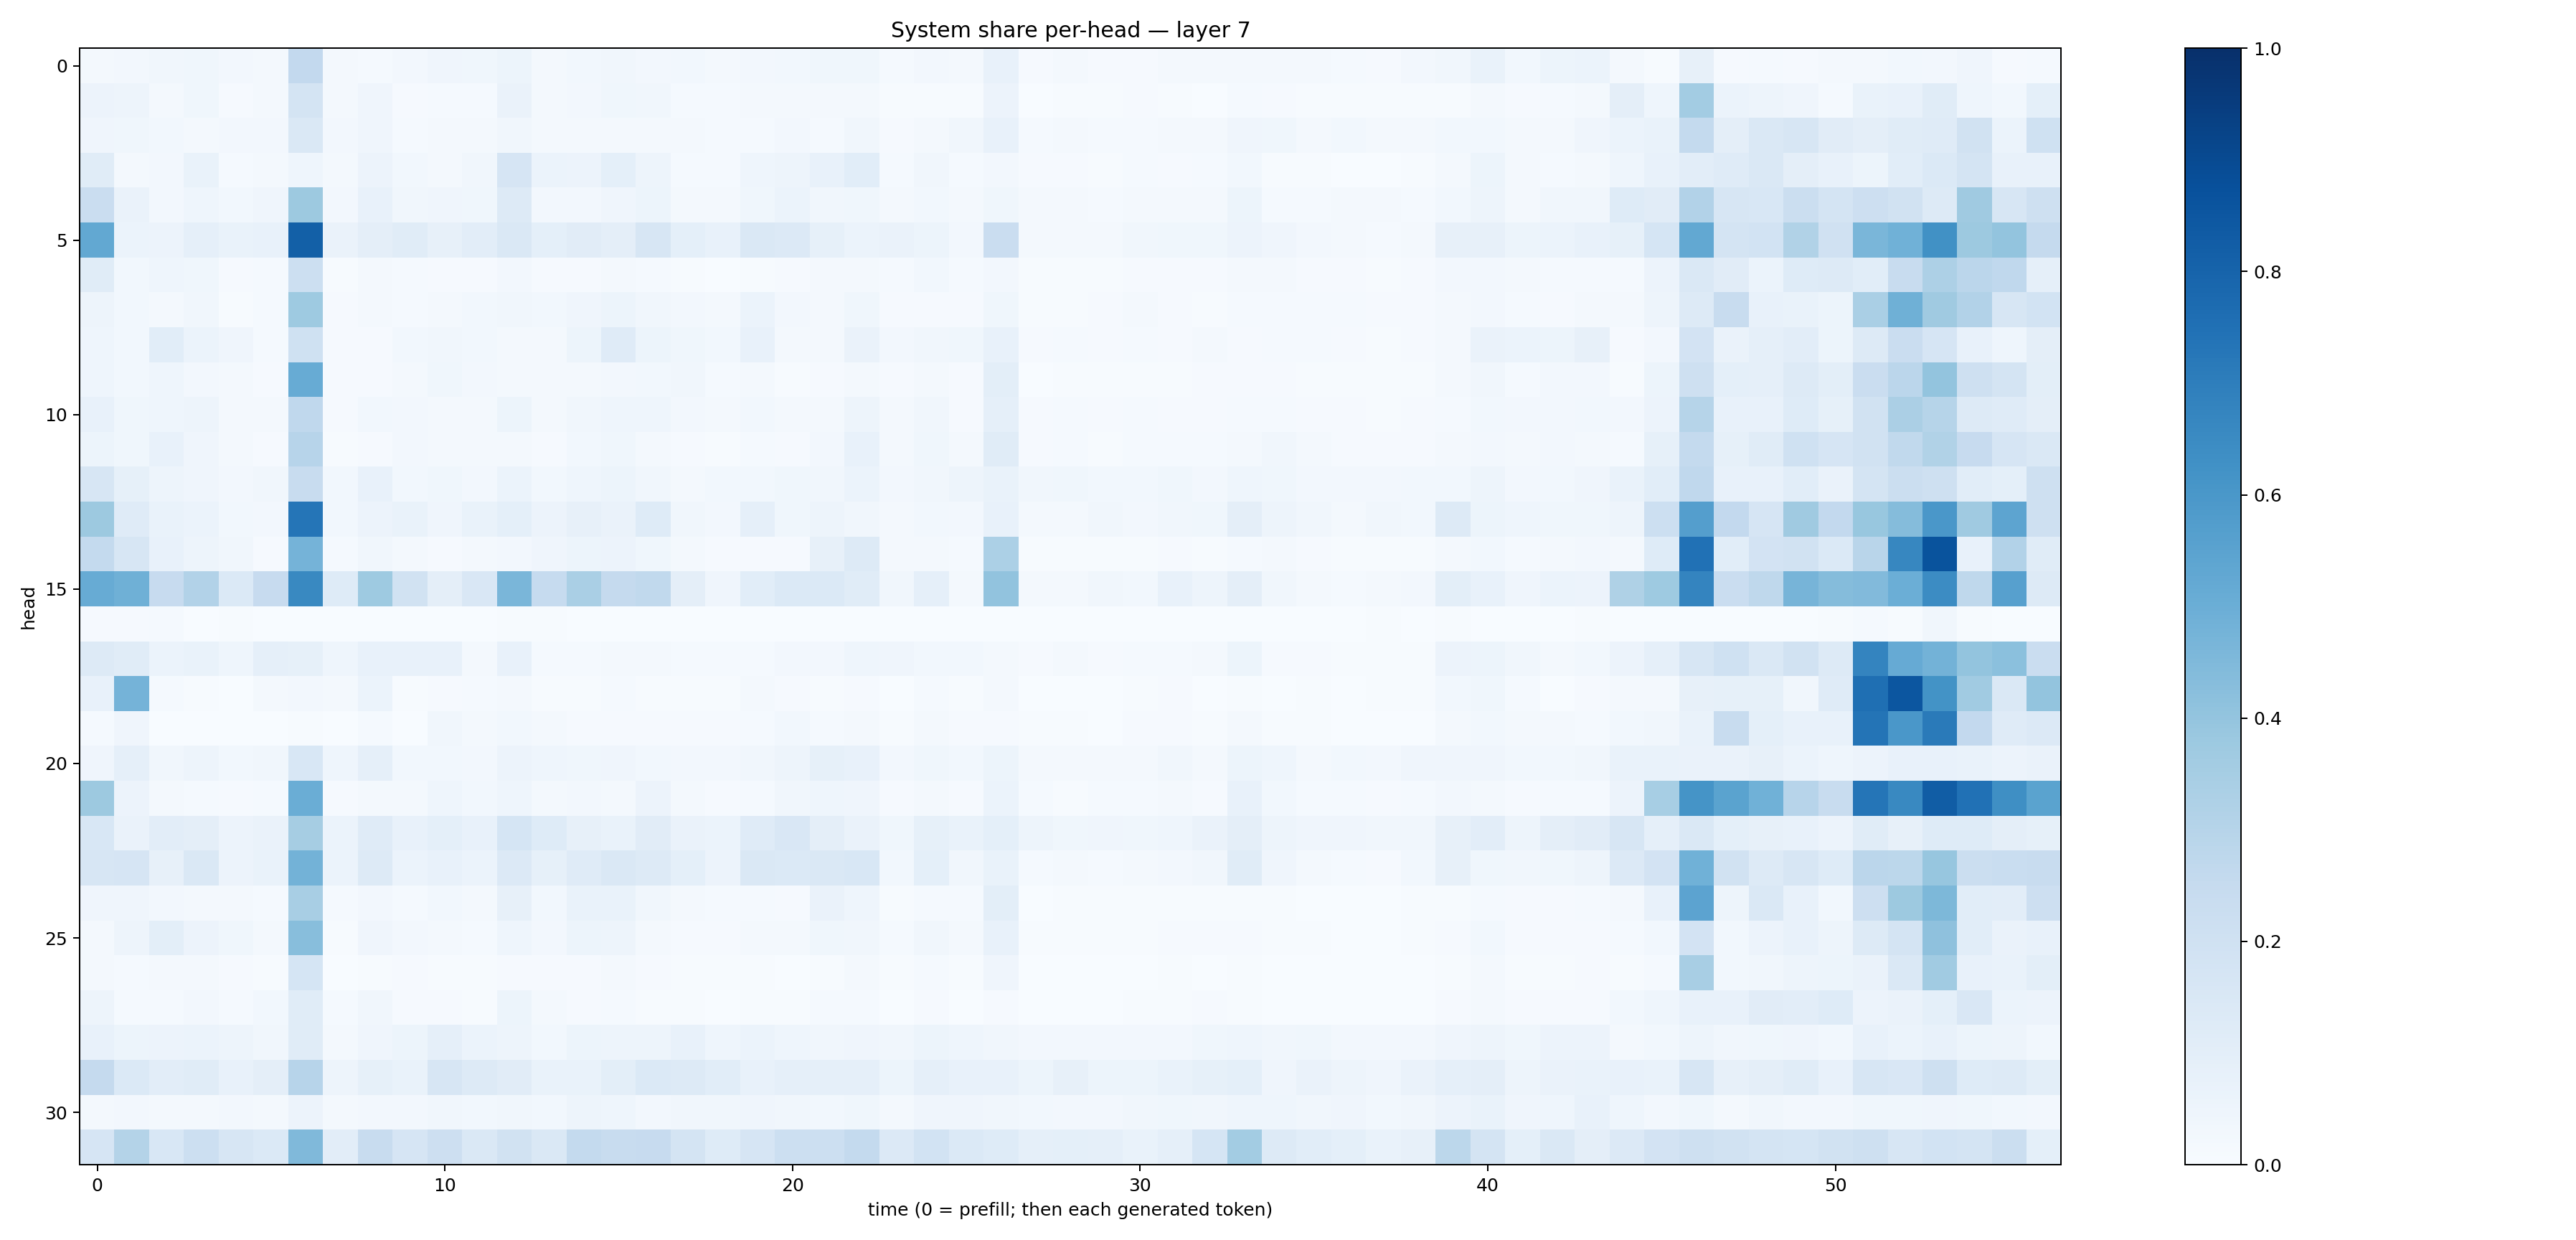

The file beside this chart, header and first rows:
0.020878498, 0.02416115, 0.031686503, 0.03621197, 0.023966074, 0.017989695, 0.25795117, 0.01573464, 0.013862462, 0.027164051, 0.041859604, 0.03799979, 0.052140005, 0.017464641, 0.027408306, 0.032238144, 0.023822015, 0.02806573, 0.019355372, 0.024604678, 0.028535254, 0.037592884, 0.037580036, 0.011804043
0.05588, 0.04983, 0.01919, 0.03701, 0.01031, 0.02241, 0.172, 0.017, 0.04276, 0.008835, 0.01458, 0.01357, 0.06486, 0.02276, 0.02709, 0.03648, 0.03199, 0.01176, 0.01201, 0.01894, 0.02057, 0.01601, 0.01942, 0.004934
0.04064, 0.03822, 0.02753, 0.02171, 0.02602, 0.02514, 0.1462, 0.02569, 0.04116, 0.01496, 0.01921, 0.01859, 0.03449, 0.01942, 0.01591, 0.0171, 0.01716, 0.0204, 0.01507, 0.01423, 0.02517, 0.01397, 0.0315, 0.01125
0.1165, 0.0233, 0.02512, 0.06899, 0.01479, 0.02067, 0.04564, 0.01905, 0.05776, 0.028, 0.02004, 0.0334, 0.1671, 0.06223, 0.05701, 0.0927, 0.04863, 0.01343, 0.01263, 0.04687, 0.05018, 0.07276, 0.107, 0.01509
0.227, 0.06334, 0.02636, 0.04442, 0.03059, 0.04025, 0.3753, 0.02614, 0.0724, 0.03373, 0.03976, 0.03583, 0.1328, 0.02575, 0.02626, 0.04066, 0.05243, 0.02052, 0.02031, 0.03635, 0.05998, 0.03127, 0.0385, 0.0182
0.527, 0.05887, 0.0555, 0.08923, 0.07015, 0.07101, 0.8149, 0.06455, 0.09379, 0.1139, 0.07822, 0.1038, 0.1444, 0.09206, 0.1107, 0.09687, 0.1592, 0.09292, 0.07726, 0.1426, 0.135, 0.08282, 0.05961, 0.06428
0.1144, 0.03033, 0.04314, 0.0385, 0.01059, 0.01454, 0.2164, 0.00624, 0.01779, 0.01451, 0.007864, 0.01042, 0.02642, 0.01124, 0.009264, 0.01976, 0.01226, 0.004808, 0.003508, 0.005873, 0.008728, 0.02274, 0.02092, 0.01264
0.04944, 0.03094, 0.02042, 0.03297, 0.007263, 0.01228, 0.3719, 0.01087, 0.02102, 0.01515, 0.01765, 0.02865, 0.03271, 0.02742, 0.03944, 0.05115, 0.03445, 0.02499, 0.02288, 0.06056, 0.0269, 0.02223, 0.03752, 0.01147
0.04435, 0.03072, 0.1085, 0.06239, 0.04051, 0.01508, 0.1999, 0.01142, 0.01144, 0.02936, 0.03372, 0.02828, 0.01959, 0.02242, 0.05096, 0.1207, 0.05282, 0.03609, 0.02742, 0.07714, 0.0196, 0.01599, 0.066, 0.0241
0.04465, 0.02791, 0.04306, 0.02539, 0.02008, 0.009682, 0.5105, 0.01063, 0.01141, 0.01749, 0.03721, 0.02407, 0.01689, 0.01716, 0.01926, 0.02517, 0.02925, 0.03204, 0.01373, 0.0166, 0.006084, 0.01065, 0.01609, 0.01056
0.07218, 0.03807, 0.04487, 0.05071, 0.0191, 0.01647, 0.2689, 0.01161, 0.02832, 0.02397, 0.02312, 0.02048, 0.05243, 0.02257, 0.03424, 0.04678, 0.04494, 0.02555, 0.01691, 0.02827, 0.01725, 0.02277, 0.04715, 0.01789
0.0508, 0.03595, 0.07055, 0.04081, 0.0188, 0.01038, 0.295, 0.007444, 0.00824, 0.02611, 0.01996, 0.02014, 0.01694, 0.01075, 0.03011, 0.03537, 0.02343, 0.01148, 0.006607, 0.01179, 0.01123, 0.02461, 0.07383, 0.02248
0.1577, 0.08588, 0.05005, 0.04093, 0.02625, 0.03353, 0.2422, 0.03105, 0.07555, 0.02844, 0.03668, 0.02703, 0.06076, 0.02855, 0.04434, 0.05253, 0.03408, 0.02049, 0.03054, 0.02932, 0.03783, 0.03136, 0.06025, 0.02557
0.3788, 0.1197, 0.0688, 0.06213, 0.0304, 0.0243, 0.732, 0.02993, 0.0548, 0.06788, 0.0404, 0.06923, 0.09201, 0.05576, 0.0788, 0.0634, 0.1235, 0.03229, 0.02547, 0.08947, 0.03854, 0.05011, 0.03441, 0.02317
0.2572, 0.1619, 0.07233, 0.04949, 0.03187, 0.009035, 0.4728, 0.01492, 0.03343, 0.02189, 0.01113, 0.01892, 0.02395, 0.0397, 0.05382, 0.05532, 0.03518, 0.0184, 0.008554, 0.01145, 0.0105, 0.07912, 0.1262, 0.01987
0.5094, 0.491, 0.243, 0.3105, 0.1368, 0.2444, 0.6584, 0.1217, 0.3718, 0.1881, 0.09736, 0.1486, 0.4611, 0.2477, 0.3381, 0.2504, 0.2642, 0.09745, 0.04102, 0.1055, 0.1371, 0.1403, 0.1151, 0.03359
0.00902, 0.008398, 0.01385, 0.003664, 0.004305, 0.003643, 0.00113, 0.001268, 0.002062, 0.002257, 0.0004814, 0.0006328, 0.006113, 0.00768, 0.002612, 0.0009928, 4.311386e-05, 0.0002599, 0.0005498, 0.001837, 0.001134, 0.001023, 0.002215, 0.001289
0.1254, 0.1135, 0.06123, 0.06727, 0.04635, 0.08774, 0.08439, 0.04517, 0.07797, 0.07652, 0.07439, 0.02264, 0.07299, 0.01242, 0.01417, 0.01957, 0.01843, 0.01537, 0.01377, 0.01481, 0.0235, 0.02457, 0.0459, 0.04264
0.07382, 0.475, 0.01408, 0.007006, 0.001615, 0.01986, 0.02694, 0.02196, 0.05982, 0.004165, 0.00981, 0.01388, 0.02087, 0.005317, 0.007471, 0.01184, 0.004714, 0.006285, 0.004712, 0.017, 0.01095, 0.004242, 0.01013, 0.002236
0.01187, 0.04078, 0.0002441, 0.0002609, 0.0001695, 0.0004741, 0.005224, 0.0004115, 0.01184, 0.003547, 0.03405, 0.01565, 0.02828, 0.01808, 0.01019, 0.007963, 0.008369, 0.008732, 0.009151, 0.01339, 0.0287, 0.01253, 0.01739, 0.00498
0.04266, 0.08919, 0.03324, 0.04978, 0.03006, 0.03399, 0.1535, 0.04425, 0.08627, 0.03013, 0.02974, 0.02604, 0.05527, 0.0464, 0.03531, 0.04259, 0.028, 0.02415, 0.02469, 0.03216, 0.0485, 0.08251, 0.0715, 0.02617
0.3774, 0.0571, 0.01568, 0.01516, 0.0106, 0.01481, 0.5013, 0.011, 0.02071, 0.01859, 0.04489, 0.0305, 0.04641, 0.02162, 0.02569, 0.02236, 0.05492, 0.01974, 0.01057, 0.01411, 0.03411, 0.04336, 0.041, 0.008419
0.1561, 0.06517, 0.1021, 0.09707, 0.05484, 0.06278, 0.3482, 0.06105, 0.1179, 0.07267, 0.09034, 0.07762, 0.168, 0.1237, 0.08022, 0.06856, 0.1105, 0.06362, 0.06145, 0.1186, 0.1511, 0.09693, 0.06408, 0.03528
0.1624, 0.1672, 0.0782, 0.1421, 0.05817, 0.06824, 0.4798, 0.05993, 0.1285, 0.06053, 0.07296, 0.06078, 0.1365, 0.08549, 0.1179, 0.1428, 0.1315, 0.0923, 0.05496, 0.1482, 0.1377, 0.1457, 0.1557, 0.02953
0.03947, 0.04091, 0.02644, 0.01785, 0.01704, 0.01377, 0.3428, 0.01261, 0.02642, 0.01376, 0.0275, 0.01982, 0.08057, 0.03113, 0.06658, 0.06918, 0.0327, 0.02166, 0.01472, 0.01483, 0.009951, 0.06581, 0.04464, 0.00497
0.01656, 0.04872, 0.09839, 0.05514, 0.03537, 0.01959, 0.428, 0.006908, 0.04089, 0.02372, 0.01942, 0.0123, 0.0466, 0.0244, 0.05153, 0.05049, 0.01982, 0.01148, 0.007834, 0.0198, 0.02061, 0.03521, 0.03509, 0.01513
0.02104, 0.01544, 0.01676, 0.02084, 0.009318, 0.005022, 0.1709, 0.003476, 0.006711, 0.008153, 0.007612, 0.006127, 0.008663, 0.008752, 0.0114, 0.01924, 0.009797, 0.007313, 0.004588, 0.004547, 0.002689, 0.007728, 0.0161, 0.007012
0.04862, 0.01374, 0.01172, 0.02609, 0.01235, 0.02851, 0.114, 0.01233, 0.03428, 0.008, 0.01019, 0.005459, 0.05115, 0.01587, 0.009604, 0.01319, 0.00506, 0.003987, 0.002059, 0.004545, 0.005863, 0.01315, 0.01311, 0.003267
0.07184, 0.05159, 0.05708, 0.06013, 0.04961, 0.03475, 0.1159, 0.01826, 0.04026, 0.0545, 0.08772, 0.0608, 0.04941, 0.03013, 0.05137, 0.04963, 0.0506, 0.0767, 0.04407, 0.0602, 0.04675, 0.03359, 0.03985, 0.03383
0.2519, 0.1394, 0.1032, 0.1167, 0.07783, 0.09579, 0.295, 0.04707, 0.08359, 0.06676, 0.1566, 0.1291, 0.1123, 0.06928, 0.06866, 0.1005, 0.1381, 0.1261, 0.1056, 0.07044, 0.08729, 0.08683, 0.08733, 0.05297
0.01922, 0.0267, 0.02225, 0.02205, 0.02636, 0.02086, 0.05503, 0.0184, 0.02712, 0.02726, 0.03186, 0.02735, 0.03378, 0.03115, 0.04784, 0.04608, 0.02703, 0.03454, 0.03336, 0.03922, 0.03282, 0.03012, 0.03803, 0.0219
0.1652, 0.3085, 0.1548, 0.2157, 0.1626, 0.1396, 0.4472, 0.1053, 0.2357, 0.1677, 0.2126, 0.1429, 0.1906, 0.1439, 0.2554, 0.2412, 0.2429, 0.1745, 0.1228, 0.1654, 0.2157, 0.2183, 0.256, 0.1338
